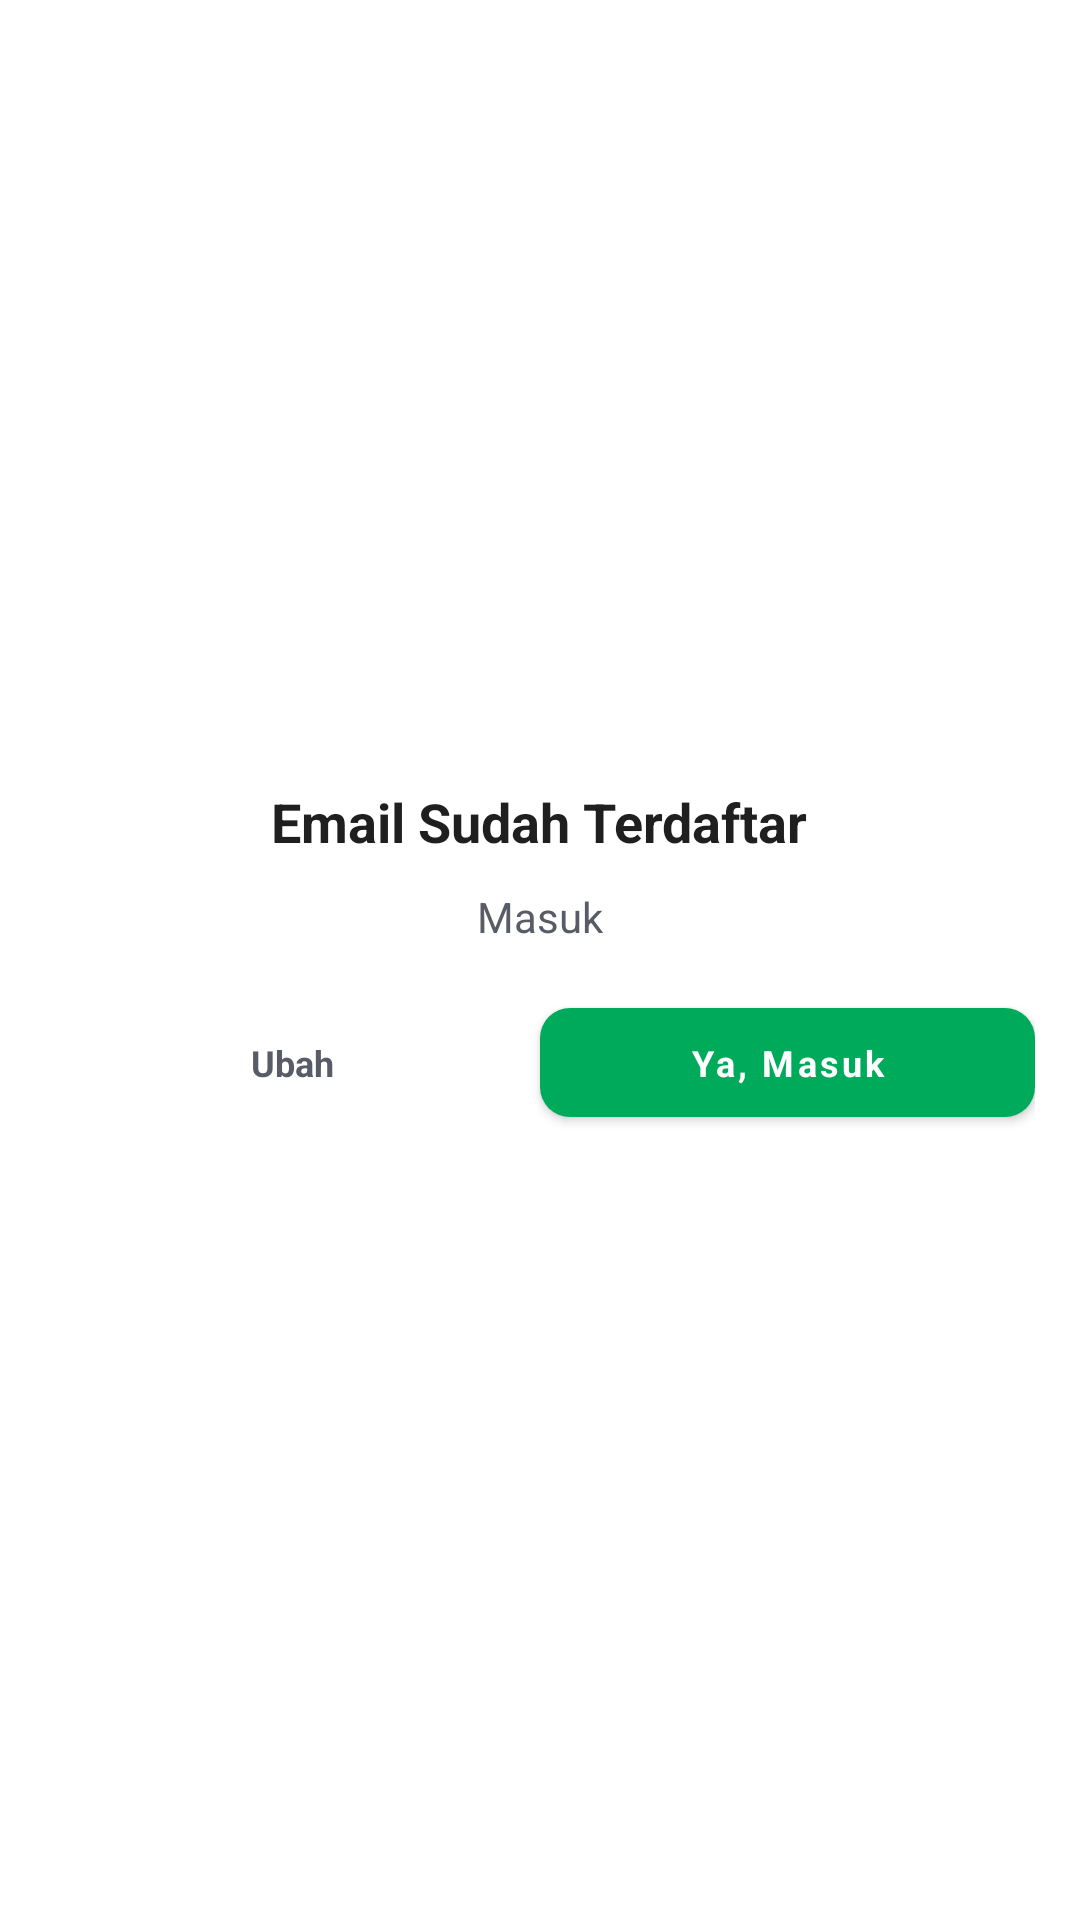

Reconstruct the res/layout file that produces this screen, plus the resources it refers to.
<!-- AndroidManifest.xml: application theme Theme.Ecommerce -->
<!-- res/layout/login_dialog.xml -->
<?xml version="1.0" encoding="utf-8"?>
<LinearLayout xmlns:android="http://schemas.android.com/apk/res/android"
    android:layout_width="match_parent"
    android:layout_height="wrap_content"
    xmlns:app="http://schemas.android.com/apk/res-auto"
    android:background="@drawable/background_rounded">

    <LinearLayout
        android:layout_width="match_parent"
        android:layout_height="match_parent"
        android:gravity="center"
        android:padding="@dimen/dp15"
        android:layout_gravity="center_horizontal"
        android:orientation="vertical">

        <TextView
            android:id="@+id/tittle"
            style="@style/AppTheme.TextTittle"
            android:layout_width="wrap_content"
            android:layout_height="wrap_content"
            android:text="@string/text_email_already_exist"
            android:textAlignment="center"
            android:textColor="@color/black"
            android:textStyle="bold" />

        <TextView
            android:id="@+id/subtittle"
            style="@style/AppTheme.TextDefault"
            android:layout_width="wrap_content"
            android:layout_height="wrap_content"
            android:text="@string/text_login"
            android:layout_marginTop="@dimen/dp10"
            android:textAlignment="center"
            android:textColor="@color/semi_black"/>

        <LinearLayout
            android:layout_width="match_parent"
            android:layout_height="wrap_content"
            android:layout_marginTop="@dimen/dp15"
            android:orientation="horizontal">

            <TextView
                android:id="@+id/close"
                style="@style/AppTheme.TextDefaultMini"
                android:layout_width="0dp"
                android:layout_height="wrap_content"
                android:layout_weight="1"
                android:text="@string/text_change"
                android:textAlignment="center"
                android:textStyle="bold"
                android:gravity="center"
                android:textColor="@color/semi_black"/>

            <com.google.android.material.button.MaterialButton
                android:id="@+id/btn_login"
                style="@style/AppTheme.TextDefaultMini"
                android:layout_width="0dp"
                android:layout_height="wrap_content"
                android:layout_weight="1"
                android:padding="@dimen/dp10"
                android:text="@string/text_in"
                android:textAllCaps="false"
                android:textColor="@color/white"
                android:textStyle="bold"
                app:cornerRadius="@dimen/dp10" />


        </LinearLayout>

    </LinearLayout>

</LinearLayout>
<!-- resources referenced by this layout -->
<resources>
  <color name="black">#1F1F1F</color>
  <color name="semi_black">#595B67</color>
  <color name="white">#FFFFFFFF</color>
  <dimen name="dp10">10dp</dimen>
  <dimen name="dp15">15dp</dimen>
  <!-- drawable background_rounded (drawable) -->
  <?xml version="1.0" encoding="utf-8"?>
  <shape xmlns:android="http://schemas.android.com/apk/res/android">
  
      <solid android:color="@color/white"/>
      <corners android:radius="@dimen/dp5"/>
  
  </shape>
  <string name="text_change">Ubah</string>
  <string name="text_email_already_exist">Email Sudah Terdaftar</string>
  <string name="text_in">Ya, Masuk</string>
  <string name="text_login">Masuk</string>
  <style name="AppTheme.TextDefault" parent="TextAppearance.AppCompat">
          <item name="color">@color/black</item>
          <item name="fontFamily">@font/poppins</item>
      </style>
  <style name="AppTheme.TextDefaultMini" parent="TextAppearance.AppCompat">
          <item name="color">@color/black</item>
          <item name="fontFamily">@font/poppins</item>
          <item name="android:textSize">@dimen/sp12</item>
      </style>
  <style name="AppTheme.TextTittle" parent="TextAppearance.AppCompat">
          <item name="color">@color/black</item>
          <item name="fontFamily">@font/poppins</item>
          <item name="android:textSize">@dimen/sp18</item>
      </style>
  <style name="Theme.Ecommerce" parent="Theme.MaterialComponents.DayNight.NoActionBar">
  
          <item name="bottomSheetDialogTheme">@style/AppBottomSheetDialogTheme</item>
          
          <item name="colorPrimary">@color/primary_color</item>
          <item name="colorPrimaryVariant">@android:color/transparent</item>
          <item name="android:windowLightStatusBar">true</item>
          <item name="colorOnPrimary">@color/white</item>
          
          <item name="colorSecondary">@color/teal_200</item>
          <item name="colorSecondaryVariant">@color/teal_700</item>
          <item name="colorOnSecondary">@color/black</item>
          
          <item name="android:statusBarColor" tools:targetApi="l">?attr/colorPrimaryVariant</item>
          
      </style>
  <dimen name="dp5">5dp</dimen>
  <dimen name="sp12">12sp</dimen>
  <dimen name="sp18">18sp</dimen>
  <style name="AppBottomSheetDialogTheme" parent="Theme.Design.Light.BottomSheetDialog">
          <item name="bottomSheetStyle">@style/AppModalStyle</item>
      </style>
  <color name="primary_color">#00AA5B</color>
  <color name="teal_200">#FF03DAC5</color>
  <color name="teal_700">#FF018786</color>
  <style name="AppModalStyle" parent="Widget.Design.BottomSheet.Modal">
          <item name="android:background">@drawable/background_top_rounded</item>
      </style>
</resources>
